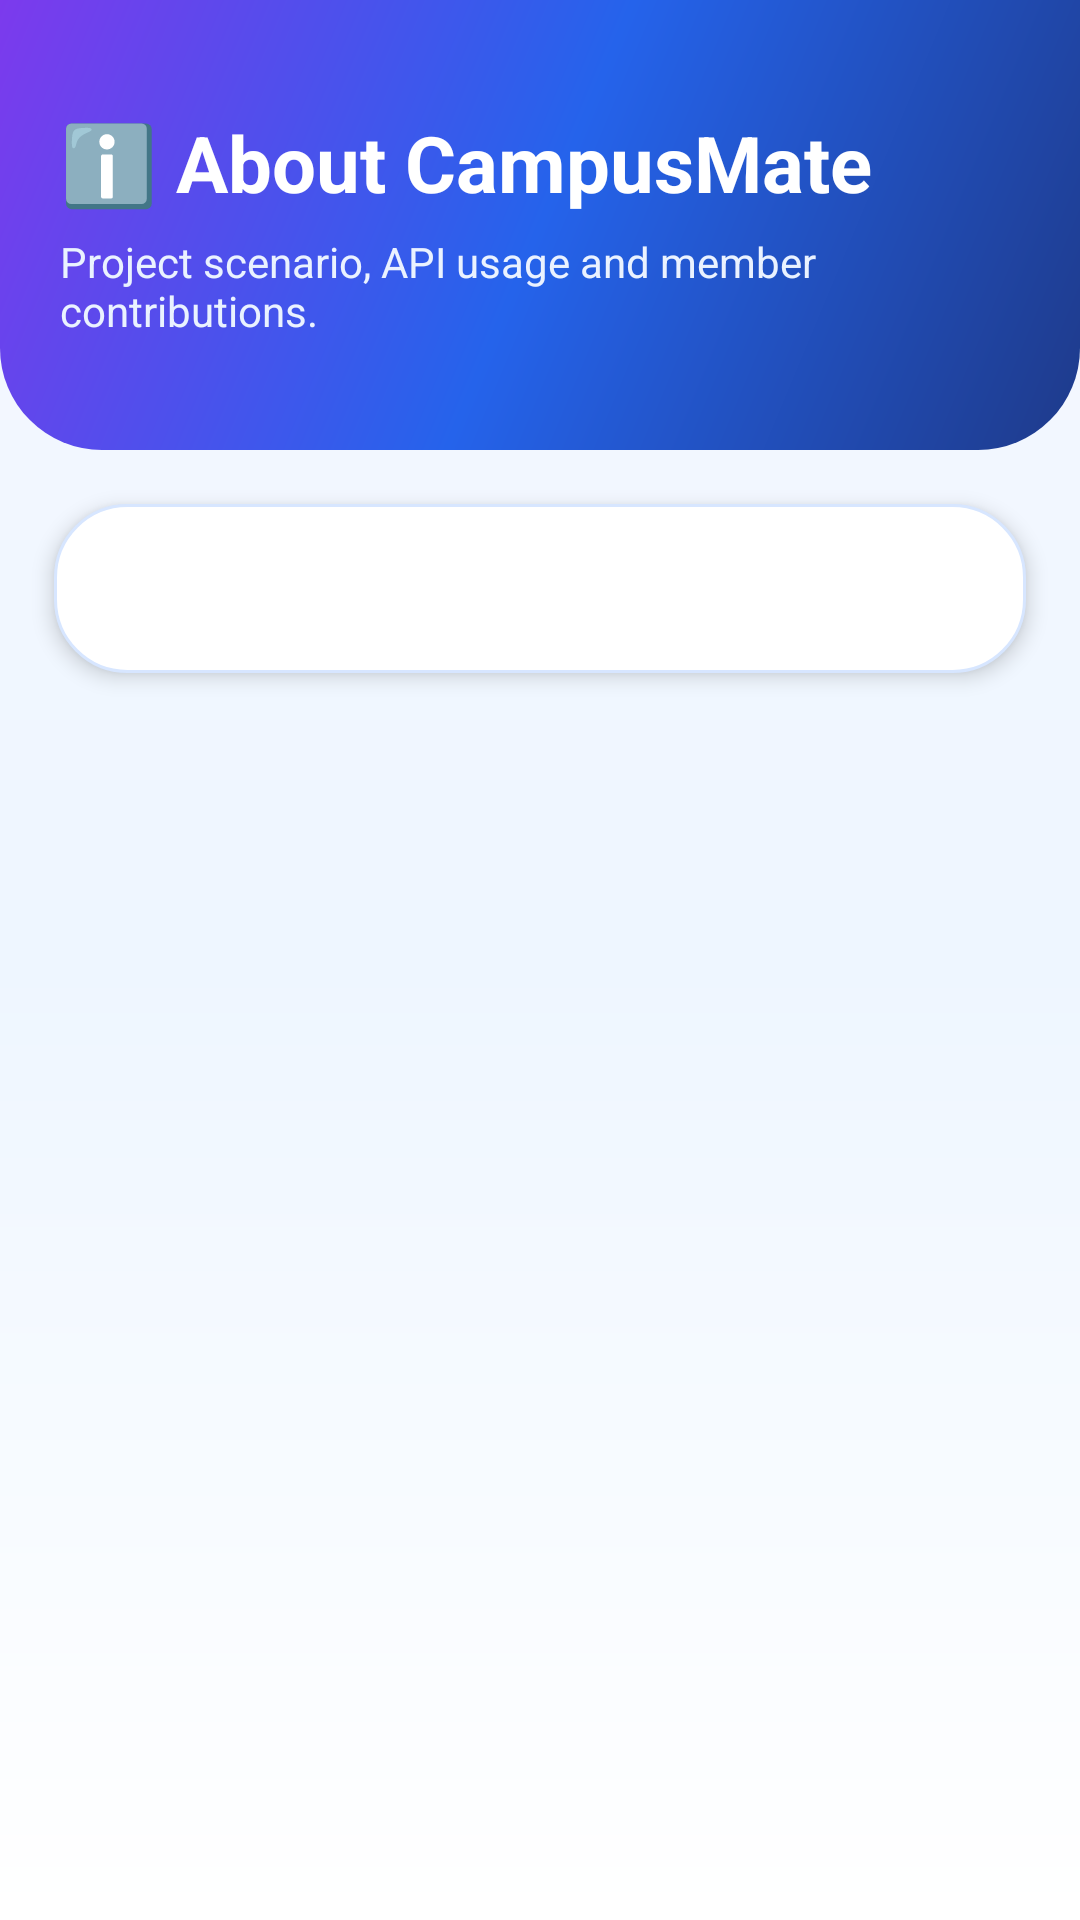

Android layout source for this screen:
<!-- AndroidManifest.xml: application theme AppTheme -->
<!-- res/layout/activity_about.xml -->
<?xml version="1.0" encoding="utf-8"?>
<ScrollView xmlns:android="http://schemas.android.com/apk/res/android"
    android:layout_width="match_parent"
    android:layout_height="match_parent"
    android:background="@drawable/screen_bg"
    android:fillViewport="true">

    <LinearLayout
        android:layout_width="match_parent"
        android:layout_height="wrap_content"
        android:orientation="vertical">

        <LinearLayout
            android:layout_width="match_parent"
            android:layout_height="150dp"
            android:background="@drawable/header_bg"
            android:gravity="center_vertical"
            android:orientation="vertical"
            android:paddingLeft="20dp"
            android:paddingRight="20dp">

            <TextView
                android:layout_width="match_parent"
                android:layout_height="wrap_content"
                android:text="ℹ️ About CampusMate"
                android:textColor="@color/white"
                android:textSize="26sp"
                android:textStyle="bold" />

            <TextView
                android:layout_width="match_parent"
                android:layout_height="wrap_content"
                android:layout_marginTop="6dp"
                android:text="Project scenario, API usage and member contributions."
                android:textColor="#EAF2FF"
                android:textSize="14sp" />
        </LinearLayout>

        <TextView
            android:id="@+id/txtAbout"
            android:layout_width="match_parent"
            android:layout_height="wrap_content"
            android:layout_margin="18dp"
            android:background="@drawable/feature_card_bg"
            android:elevation="4dp"
            android:lineSpacingExtra="6dp"
            android:padding="18dp"
            android:textColor="@color/text_dark"
            android:textSize="15sp" />
    </LinearLayout>
</ScrollView>
<!-- resources referenced by this layout -->
<resources>
  <color name="text_dark">#111827</color>
  <color name="white">#FFFFFF</color>
  <!-- drawable feature_card_bg (drawable) -->
  <?xml version="1.0" encoding="utf-8"?>
  <shape xmlns:android="http://schemas.android.com/apk/res/android">
      <solid android:color="@color/surface_white" />
      <corners android:radius="24dp" />
      <stroke android:width="1dp" android:color="#D7E6FF" />
      <padding android:left="16dp" android:right="16dp" android:top="16dp" android:bottom="16dp" />
  </shape>
  <!-- drawable header_bg (drawable) -->
  <?xml version="1.0" encoding="utf-8"?>
  <shape xmlns:android="http://schemas.android.com/apk/res/android">
      <gradient
          android:angle="135"
          android:startColor="@color/primary_dark"
          android:centerColor="@color/primary_blue"
          android:endColor="@color/accent_purple" />
      <corners android:bottomLeftRadius="34dp" android:bottomRightRadius="34dp" />
  </shape>
  <!-- drawable screen_bg (drawable) -->
  <?xml version="1.0" encoding="utf-8"?>
  <shape xmlns:android="http://schemas.android.com/apk/res/android">
      <gradient
          android:angle="270"
          android:startColor="#F6F8FF"
          android:centerColor="#EEF6FF"
          android:endColor="#FFFFFF" />
  </shape>
  <style name="AppTheme" parent="android:style/Theme.Material.Light.NoActionBar">
          <item name="android:fontFamily">sans-serif</item>
          <item name="android:windowBackground">@color/background_light</item>
          <item name="android:statusBarColor">@color/primary_dark</item>
          <item name="android:navigationBarColor">@color/surface_white</item>
          <item name="android:colorAccent">@color/accent_green</item>
          <item name="android:windowLightStatusBar">false</item>
      </style>
  <color name="surface_white">#FFFFFF</color>
  <color name="primary_dark">#1E3A8A</color>
  <color name="primary_blue">#2563EB</color>
  <color name="accent_purple">#7C3AED</color>
  <color name="background_light">#F6F8FF</color>
  <color name="accent_green">#10B981</color>
</resources>
